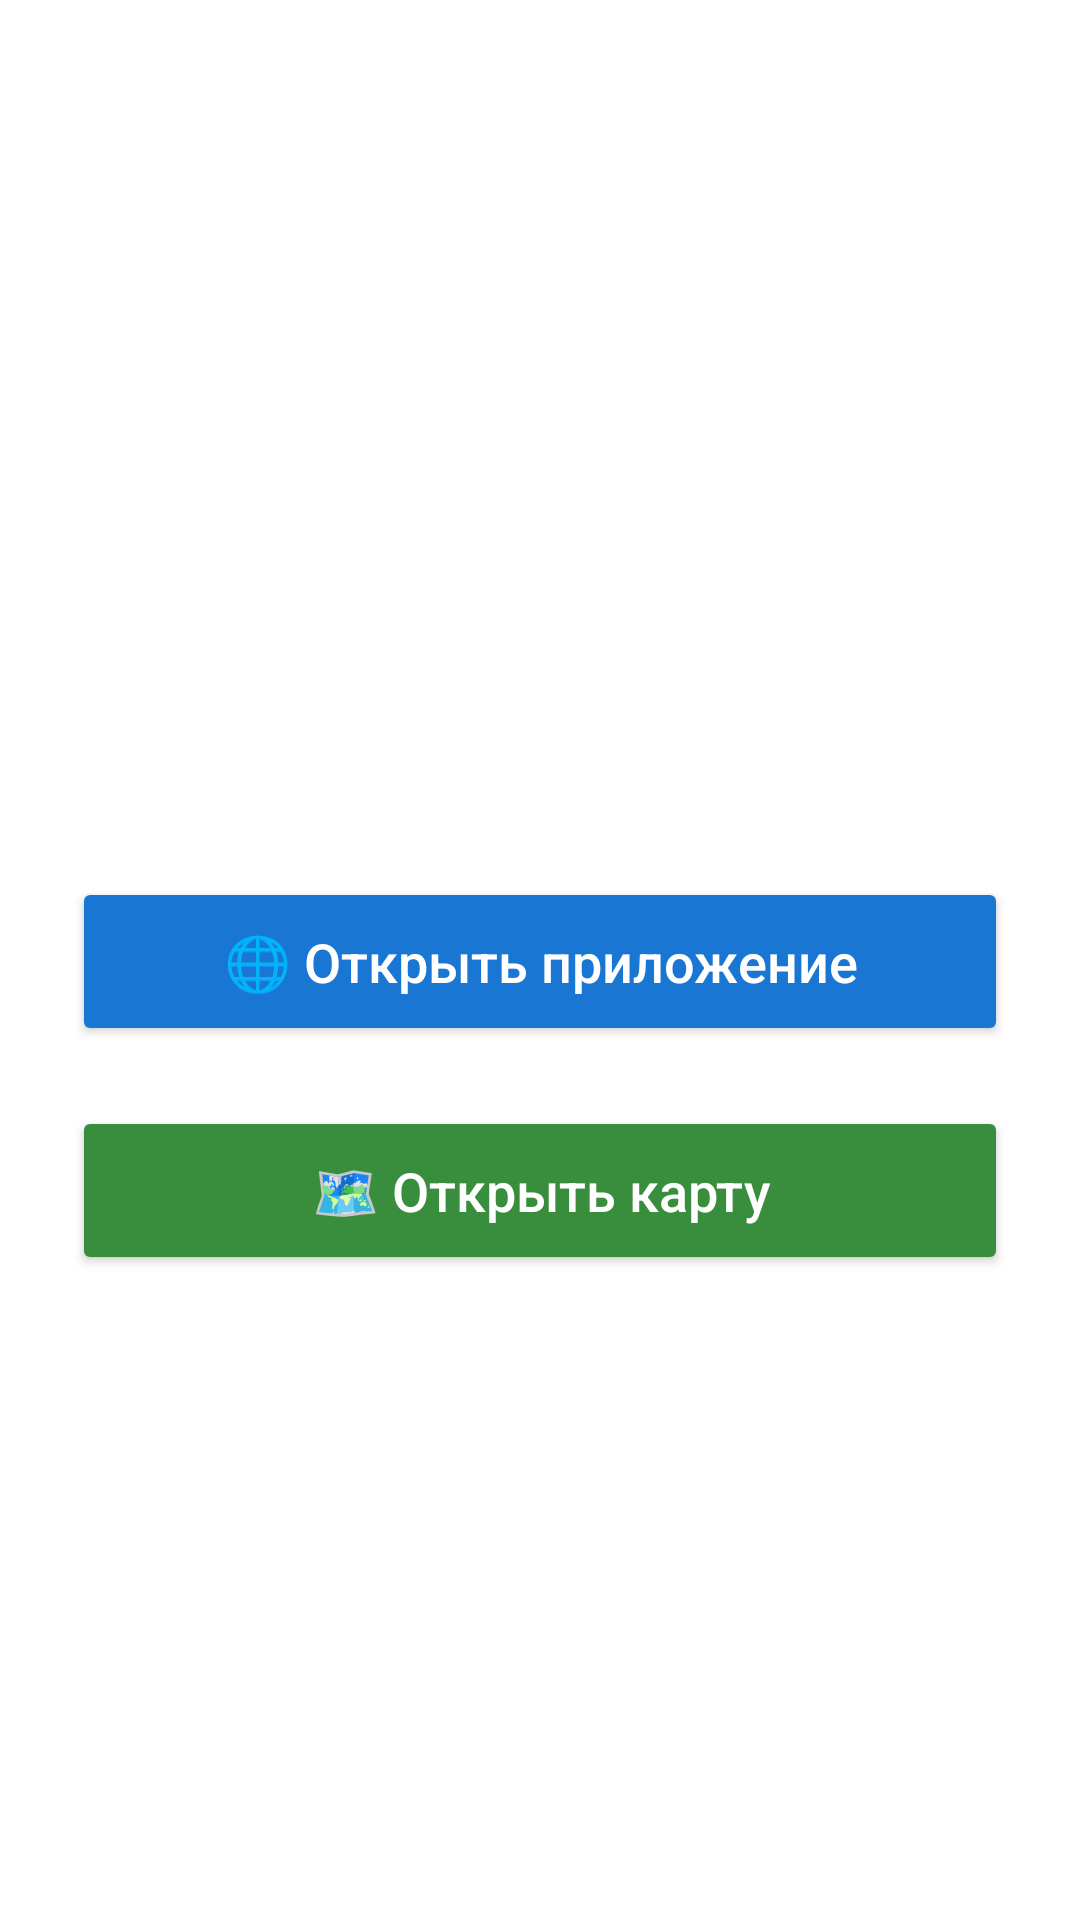

Android layout source for this screen:
<!-- AndroidManifest.xml: application theme Theme.StorePathFinder -->
<!-- res/layout/activity_options.xml -->
<?xml version="1.0" encoding="utf-8"?>
<LinearLayout xmlns:android="http://schemas.android.com/apk/res/android"
    android:orientation="vertical"
    android:gravity="center"
    android:padding="24dp"
    android:layout_width="match_parent"
    android:layout_height="match_parent"
    android:background="@drawable/gradient_background">

    <TextView
        android:text="Store Path Finder"
        android:textSize="28sp"
        android:textStyle="bold"
        android:textColor="@android:color/white"
        android:layout_marginBottom="40dp"
        android:layout_width="wrap_content"
        android:layout_height="wrap_content" />

    <Button
        android:id="@+id/openWebButton"
        android:text="🌐 Открыть приложение"
        android:textAllCaps="false"
        android:textSize="18sp"
        android:textColor="@android:color/white"
        android:layout_width="match_parent"
        android:layout_height="wrap_content"
        android:layout_marginBottom="20dp"
        android:backgroundTint="@color/blue_700"
        android:elevation="6dp"
        android:padding="16dp" />

    <Button
        android:id="@+id/openMapButton"
        android:text="🗺️ Открыть карту"
        android:textAllCaps="false"
        android:textSize="18sp"
        android:textColor="@android:color/white"
        android:layout_width="match_parent"
        android:layout_height="wrap_content"
        android:backgroundTint="@color/green_700"
        android:elevation="6dp"
        android:padding="16dp" />

</LinearLayout>
<!-- resources referenced by this layout -->
<resources>
  <color name="blue_700">#1976D2</color>
  <color name="green_700">#388E3C</color>
  <!-- drawable gradient_background (drawable) -->
  <?xml version="1.0" encoding="utf-8"?>
  <gradient xmlns:android="http://schemas.android.com/apk/res/android"
      android:startColor="#2193b0"
      android:endColor="#6dd5ed"
      android:angle="45"
      android:type="linear" />
  <style name="Theme.StorePathFinder" parent="Theme.MaterialComponents.DayNight.DarkActionBar">
          <item name="android:windowSplashScreenBackground">@color/purple_700</item>
          <item name="android:statusBarColor">@color/purple_700</item>
      </style>
  <color name="purple_700">#3700B3</color>
</resources>
